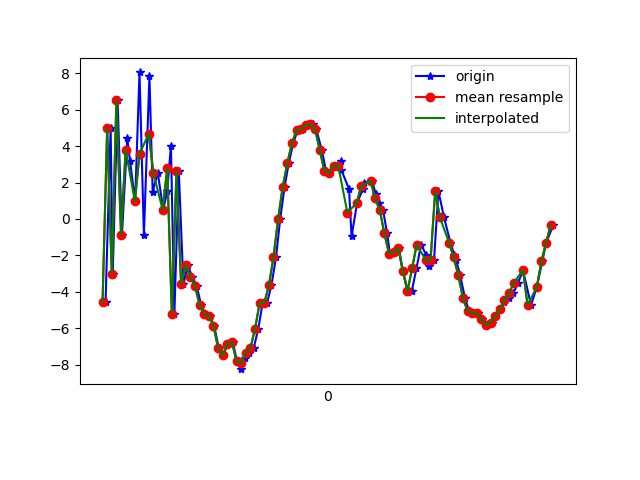

Values plotted in this chart, from the file beside it:
1618545217893, 1240894017596633, -4.577704, -4.33848, 8.570786
1618545217915, 1240894036827403, 4.994, -2.385, 11.34
1618545217924, 1240894056058173, -3.013, -4.377, 11.75
1618545217945, 1240894075288943, 6.531, -3.007, 7.009
1618545217964, 1240894094519713, -0.8555, -4.681, 16.47
1618545217987, 1240894113750483, 4.419, -4.379, 2.955
1618545217999, 1240894132981253, 3.182, -4.78, 19.97
1618545218021, 1240894152212023, 0.9683, -5.962, 2.841
1618545218040, 1240894171442793, 8.046, -4.822, 16.62
1618545218059, 1240894190673563, -0.8897, -7.185, 9.995
1618545218083, 1240894209904333, 7.849, -6.308, 7.972
1618545218097, 1240894229135103, 1.498, -7.889, 19.14
1618545218119, 1240894248365873, 2.535, -8.177, 2.727
1618545218143, 1240894267596643, 0.512, -8.541, 18.83
1618545218160, 1240894286827413, 1.535, -8.816, 3.036
1618545218176, 1240894306058183, 4.012, -8.197, 18.73
1618545218191, 1240894325288953, -5.212, -5.94, 9.9
1618545218210, 1240894344519723, 2.636, -6.27, 7.701
1618545218230, 1240894363750493, -3.573, -8.336, 19.78
1618545218249, 1240894382981263, -2.544, -8.928, 8.361
1618545218269, 1240894402212033, -3.203, -9.575, 11.4
1618545218287, 1240894421442803, -3.662, -9.645, 12.08
1618545218307, 1240894440673573, -4.732, -9.828, 11.83
1618545218325, 1240894459904343, -5.236, -9.872, 11.53
1618545218344, 1240894479135113, -5.304, -9.918, 11.29
1618545218363, 1240894498365883, -5.864, -9.958, 11.35
1618545218383, 1240894517596653, -7.077, -9.797, 11.41
1618545218402, 1240894536827423, -7.488, -9.907, 11.76
1618545218421, 1240894556058193, -6.88, -9.977, 11.31
1618545218444, 1240894575288963, -6.75, -9.754, 10.96
1618545218462, 1240894594519733, -7.818, -9.276, 10.68
1618545218480, 1240894613750503, -8.25, -8.372, 10.2
1618545218495, 1240894632981273, -7.627, -8.272, 9.968
1618545218516, 1240894652212043, -7.344, -8.593, 10.85
1618545218534, 1240894671442813, -7.106, -8.813, 10.76
1618545218554, 1240894690673583, -6.051, -8.512, 10.24
1618545218573, 1240894709904353, -4.612, -11.57, 10.82
1618545218592, 1240894729135123, -4.616, -9.065, 9.664
1618545218611, 1240894748365893, -3.653, -9.04, 9.842
1618545218631, 1240894767596663, -2.105, -8.716, 10.26
1618545218649, 1240894786827433, -0.001863, -7.445, 10.2
1618545218668, 1240894806058203, 1.764, -6.864, 10.43
1618545218686, 1240894825288973, 3.059, -6.682, 10.58
1618545218706, 1240894844519743, 4.174, -6.644, 10.65
1618545218725, 1240894863750513, 4.885, -6.537, 10.9
1618545218749, 1240894882981283, 4.913, -6.142, 11.59
1618545218773, 1240894902212053, 5.16, -5.766, 11.54
1618545218789, 1240894921442823, 5.197, -5.888, 10.97
1618545218805, 1240894940673593, 4.918, -5.666, 10.5
1618545218829, 1240894959904363, 3.805, -6.152, 10.98
1618545218847, 1240894979135133, 2.651, -6.629, 11.12
1618545218861, 1240894998365903, 2.527, -6.481, 10.22
1618545218882, 1240895017596673, 2.924, -6.562, 9.545
1618545218911, 1240895036827443, 3.178, -7.425, 10.53
1618545218914, 1240895056058213, 2.678, -8.975, 11.86
1618545218947, 1240895075288983, 1.645, -9.031, 11.33
1618545218958, 1240895094519753, -0.9606, -5.192, 8.987
1618545218982, 1240895113750523, 0.8742, -4.656, 9.562
1618545219007, 1240895132981293, 1.636, -4.79, 10.6
1618545219011, 1240895152212063, 1.998, -6.443, 11.04
1618545219047, 1240895171442833, 2.094, -7.326, 10.92
... 40 more rows
